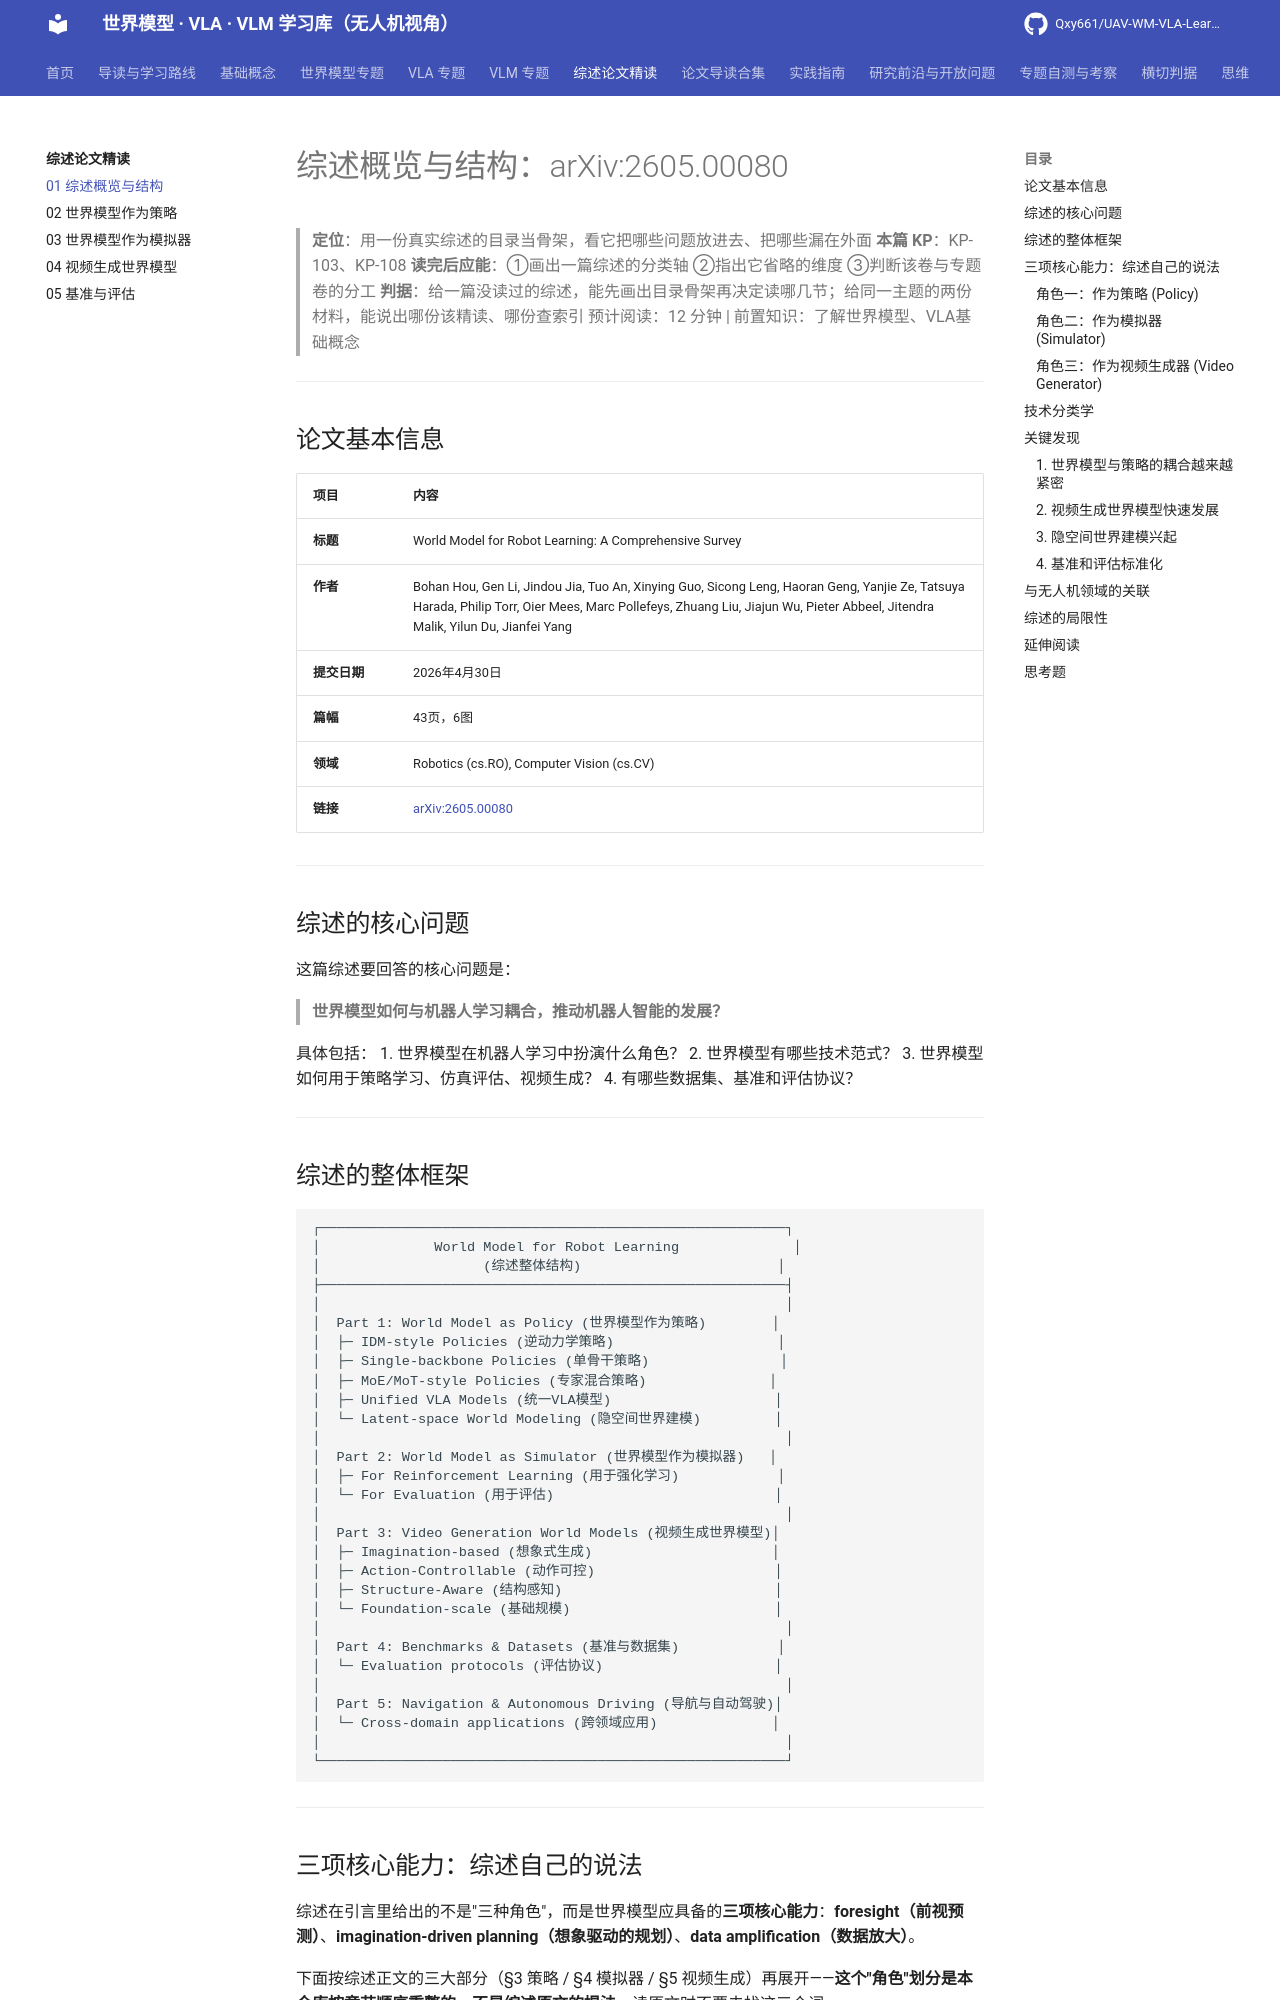

repository: Qxy661/UAV-WM-VLA-Learning · page: docs/05-综述论文精读/01-综述概览与结构.html · generator: mkdocs

# 综述概览与结构：arXiv:2605.00080

> **定位**：用一份真实综述的目录当骨架，看它把哪些问题放进去、把哪些漏在外面
> **本篇 KP**：KP-103、KP-108
> **读完后应能**：①画出一篇综述的分类轴 ②指出它省略的维度 ③判断该卷与专题卷的分工
> **判据**：给一篇没读过的综述，能先画出目录骨架再决定读哪几节；给同一主题的两份材料，能说出哪份该精读、哪份查索引
> 预计阅读：12 分钟 | 前置知识：了解世界模型、VLA基础概念

---

## 论文基本信息

| 项目 | 内容 |
|------|------|
| **标题** | World Model for Robot Learning: A Comprehensive Survey |
| **作者** | Bohan Hou, Gen Li, Jindou Jia, Tuo An, Xinying Guo, Sicong Leng, Haoran Geng, Yanjie Ze, Tatsuya Harada, Philip Torr, Oier Mees, Marc Pollefeys, Zhuang Liu, Jiajun Wu, Pieter Abbeel, Jitendra Malik, Yilun Du, Jianfei Yang |
| **提交日期** | 2026年4月30日 |
| **篇幅** | 43页，6图 |
| **领域** | Robotics (cs.RO), Computer Vision (cs.CV) |
| **链接** | [arXiv:2605.00080](https://arxiv.org/abs/2605.00080) |

---

## 综述的核心问题

这篇综述要回答的核心问题是：

> **世界模型如何与机器人学习耦合，推动机器人智能的发展？**

具体包括：
1. 世界模型在机器人学习中扮演什么角色？
2. 世界模型有哪些技术范式？
3. 世界模型如何用于策略学习、仿真评估、视频生成？
4. 有哪些数据集、基准和评估协议？

---
